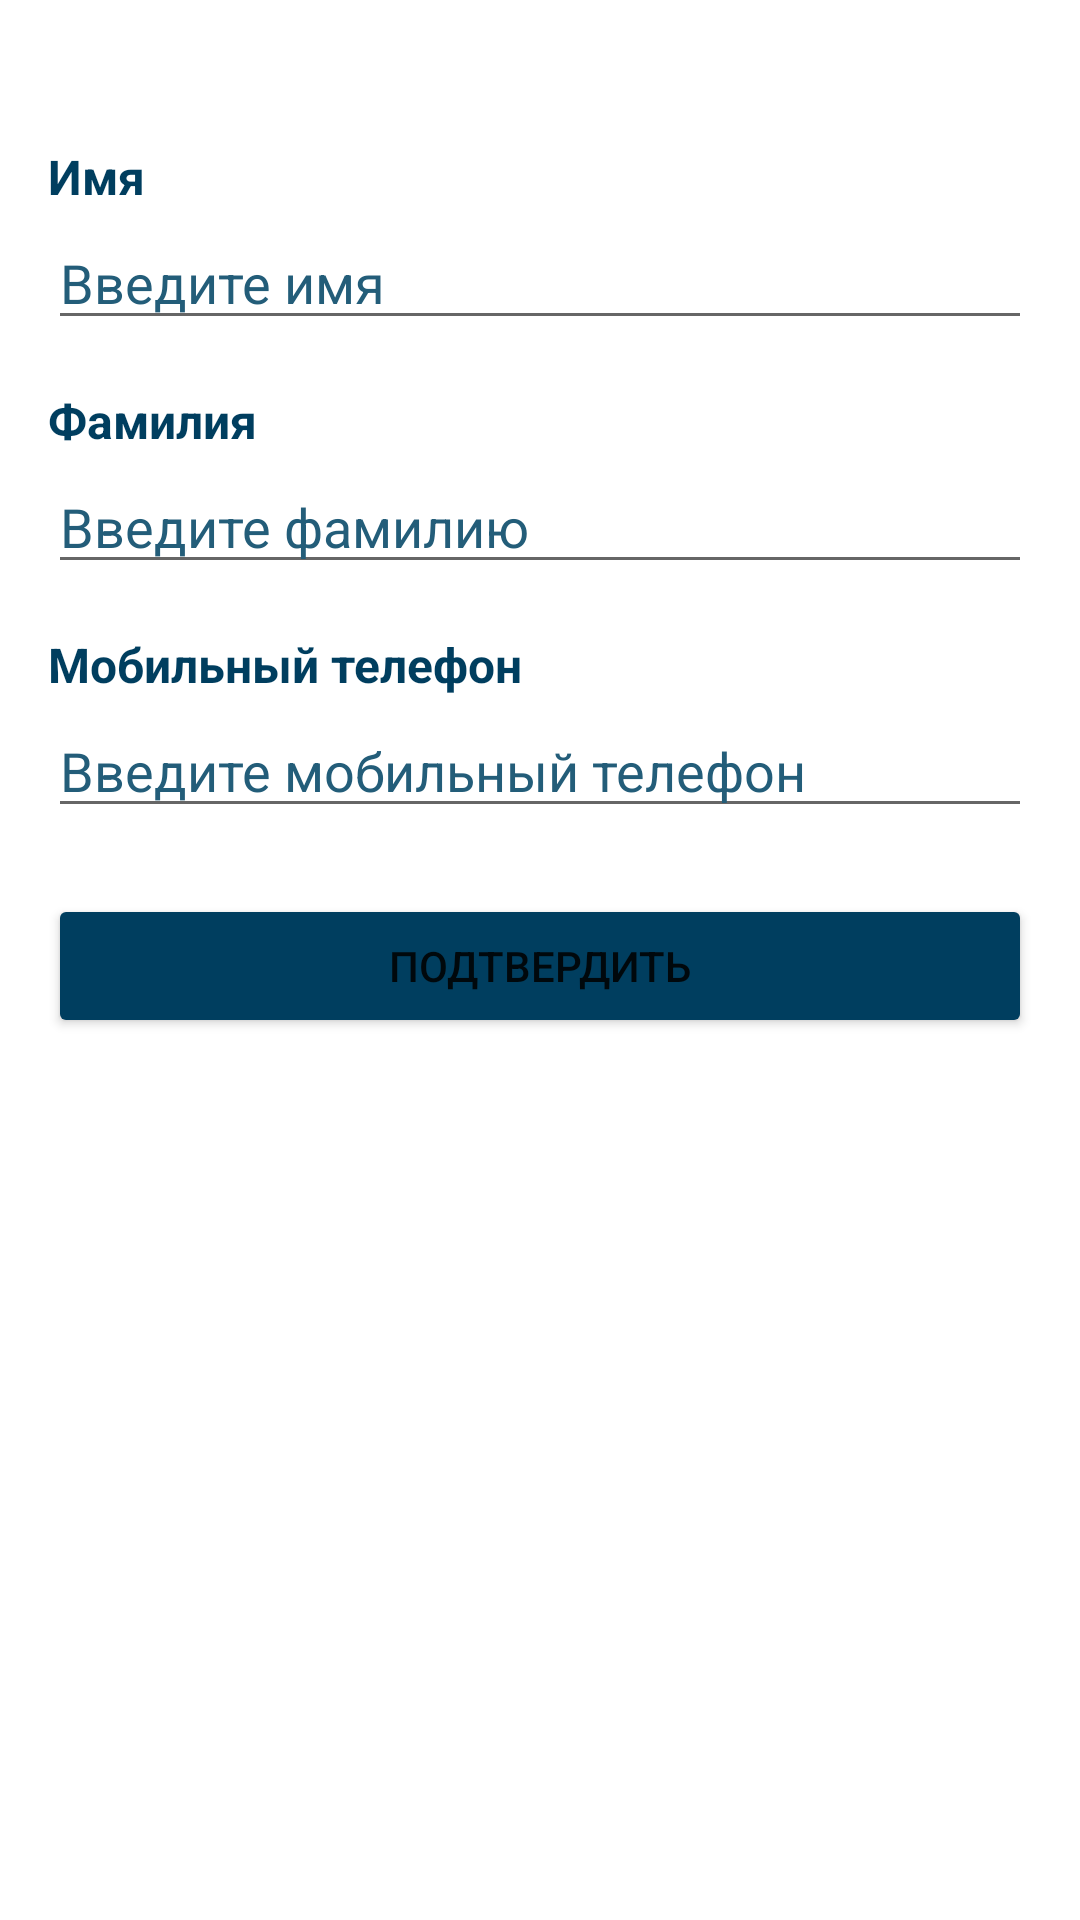

Layout XML and referenced resources for this Android screen:
<!-- AndroidManifest.xml: application theme Theme.SportingGoodsStore -->
<!-- res/layout/fragment_order_filling.xml -->
<?xml version="1.0" encoding="utf-8"?>
<FrameLayout xmlns:android="http://schemas.android.com/apk/res/android"
    xmlns:tools="http://schemas.android.com/tools"
    android:layout_width="match_parent"
    android:layout_height="match_parent"
    tools:context=".fragments.OrderFillingFragment">

    <RelativeLayout
        android:layout_width="match_parent"
        android:layout_height="match_parent"
        android:orientation="vertical">

        <TextView
            android:id="@+id/user_name_order_view"
            android:layout_width="match_parent"
            android:layout_height="24sp"
            android:layout_alignParentTop="true"
            android:layout_marginStart="16dp"
            android:layout_marginEnd="16dp"
            android:layout_marginTop="48dp"
            android:textColor="@color/dark_blue"
            android:textStyle="bold"
            android:text="Имя"
            android:textSize="16sp" />

        <EditText
            android:id="@+id/edit_user_name_order_view"
            android:layout_width="328dp"
            android:layout_height="wrap_content"
            android:layout_below="@+id/user_name_order_view"
            android:layout_marginStart="16dp"
            android:hint="Введите имя"
            android:textColorHint="@color/light_grey" />

        <TextView
            android:id="@+id/user_surname_order_view"
            android:layout_width="wrap_content"
            android:layout_height="24sp"
            android:layout_below="@+id/edit_user_name_order_view"
            android:layout_marginStart="16dp"
            android:layout_marginTop="16dp"
            android:textColor="@color/dark_blue"
            android:textStyle="bold"
            android:text="Фамилия"
            android:textSize="16sp" />

        <EditText
            android:id="@+id/edit_user_surname_order_view"
            android:layout_width="match_parent"
            android:layout_height="wrap_content"
            android:layout_below="@+id/user_surname_order_view"
            android:layout_marginStart="16dp"
            android:layout_marginEnd="16dp"
            android:hint="Введите фамилию"
            android:textColorHint="@color/light_grey" />

        <TextView
            android:id="@+id/password_txt"
            android:layout_width="wrap_content"
            android:layout_height="24sp"
            android:layout_below="@+id/edit_user_surname_order_view"
            android:layout_marginStart="16dp"
            android:layout_marginTop="16dp"
            android:textColor="@color/dark_blue"
            android:textStyle="bold"
            android:text="Мобильный телефон"
            android:textSize="16sp" />

        <EditText
            android:id="@+id/edit_user_phone_number_order_view"
            android:layout_width="match_parent"
            android:layout_height="wrap_content"
            android:layout_below="@+id/password_txt"
            android:layout_marginStart="16dp"
            android:layout_marginEnd="16dp"
            android:hint="Введите мобильный телефон"
            android:inputType="textPassword"
            android:textColorHint="@color/light_grey" />

        <Button
            android:id="@+id/btn_save_order"
            android:layout_width="match_parent"
            android:layout_height="48dp"
            android:layout_below="@+id/edit_user_phone_number_order_view"
            android:layout_marginStart="16dp"
            android:layout_marginEnd="16dp"
            android:layout_marginTop="22dp"
            android:backgroundTint="@color/dark_blue"
            android:text="Подтвердить" />

    </RelativeLayout>

</FrameLayout>
<!-- resources referenced by this layout -->
<resources>
  <color name="dark_blue">#003E5F</color>
  <color name="light_grey">#235D79</color>
  <style name="Theme.SportingGoodsStore" parent="Theme.MaterialComponents.DayNight.DarkActionBar">
          
          <item name="colorPrimary">@color/dark_blue</item>
          <item name="colorPrimaryVariant">@color/purple_700</item>
          <item name="colorOnPrimary">@color/white</item>
          
          <item name="colorSecondary">@color/teal_200</item>
          <item name="colorSecondaryVariant">@color/teal_700</item>
          <item name="colorOnSecondary">@color/black</item>
          
          <item name="android:statusBarColor" tools:targetApi="l">?attr/colorPrimaryVariant</item>
          
      </style>
  <color name="purple_700">#FF3700B3</color>
  <color name="white">#FFFFFF</color>
  <color name="teal_200">#FF03DAC5</color>
  <color name="teal_700">#FF018786</color>
  <color name="black">#FF000000</color>
</resources>
